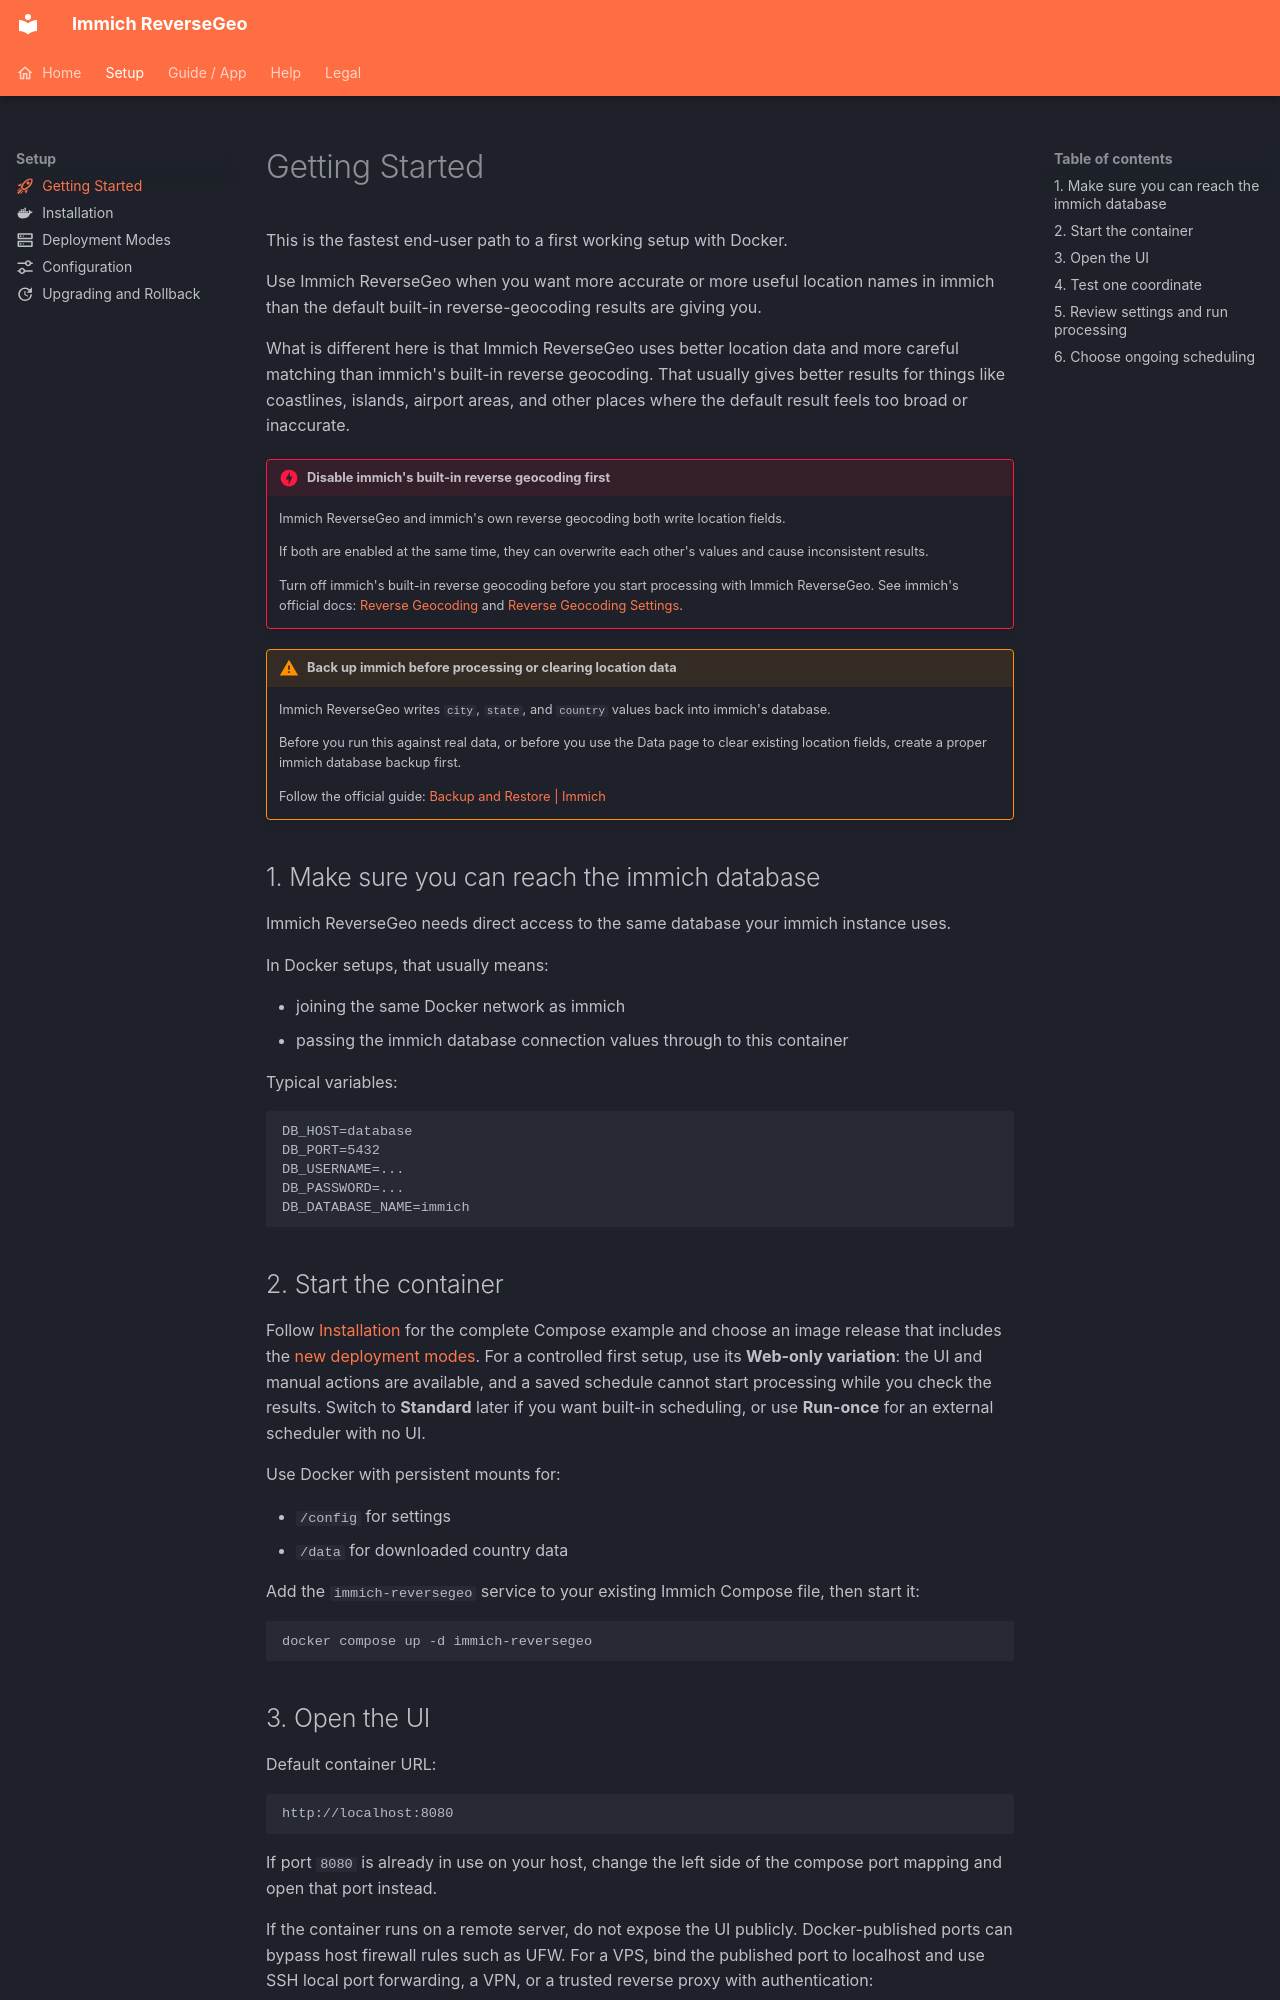

repository: crazz/immich-reversegeo · page: getting-started/index.html · generator: mkdocs

---
icon: material/rocket-launch-outline
---

# Getting Started

This is the fastest end-user path to a first working setup with Docker.

Use Immich ReverseGeo when you want more accurate or more useful location names in immich than the default built-in reverse-geocoding results are giving you.

What is different here is that Immich ReverseGeo uses better location data and more careful matching than immich's built-in reverse geocoding. That usually gives better results for things like coastlines, islands, airport areas, and other places where the default result feels too broad or inaccurate.

!!! danger "Disable immich's built-in reverse geocoding first"
    Immich ReverseGeo and immich's own reverse geocoding both write location fields.

    If both are enabled at the same time, they can overwrite each other's values and cause inconsistent results.

    Turn off immich's built-in reverse geocoding before you start processing with Immich ReverseGeo.
    See immich's official docs:
    [Reverse Geocoding](https://docs.immich.app/features/reverse-geocoding/)
    and
    [Reverse Geocoding Settings](https://docs.immich.app/administration/system-settings/#reverse-geocoding-settings).

!!! warning "Back up immich before processing or clearing location data"
    Immich ReverseGeo writes `city`, `state`, and `country` values back into immich's database.

    Before you run this against real data, or before you use the Data page to clear existing location fields, create a proper immich database backup first.

    Follow the official guide:
    [Backup and Restore | Immich](https://docs.immich.app/administration/backup-and-restore/)

## 1. Make sure you can reach the immich database

Immich ReverseGeo needs direct access to the same database your immich instance uses.

In Docker setups, that usually means:

- joining the same Docker network as immich
- passing the immich database connection values through to this container

Typical variables:

```env
DB_HOST=database
DB_PORT=5432
DB_USERNAME=...
DB_PASSWORD=...
DB_DATABASE_NAME=immich
```

## 2. Start the container

Follow [Installation](./installation.md) for the complete Compose example and choose an image release that includes the [new deployment modes](./deployment-modes.md). For a controlled first setup, use its **Web-only variation**: the UI and manual actions are available, and a saved schedule cannot start processing while you check the results. Switch to **Standard** later if you want built-in scheduling, or use **Run-once** for an external scheduler with no UI.

Use Docker with persistent mounts for:

- `/config` for settings
- `/data` for downloaded country data

Add the `immich-reversegeo` service to your existing Immich Compose file, then start it:

```bash
docker compose up -d immich-reversegeo
```

## 3. Open the UI

Default container URL:

```text
http://localhost:8080
```

If port `8080` is already in use on your host, change the left side of the compose port mapping and open that port instead.

If the container runs on a remote server, do not expose the UI publicly. Docker-published ports can bypass host firewall rules such as UFW. For a VPS, bind the published port to localhost and use SSH local port forwarding, a VPN, or a trusted reverse proxy with authentication:

```bash
ssh -N -L 8080:localhost:8080 user@host
```
